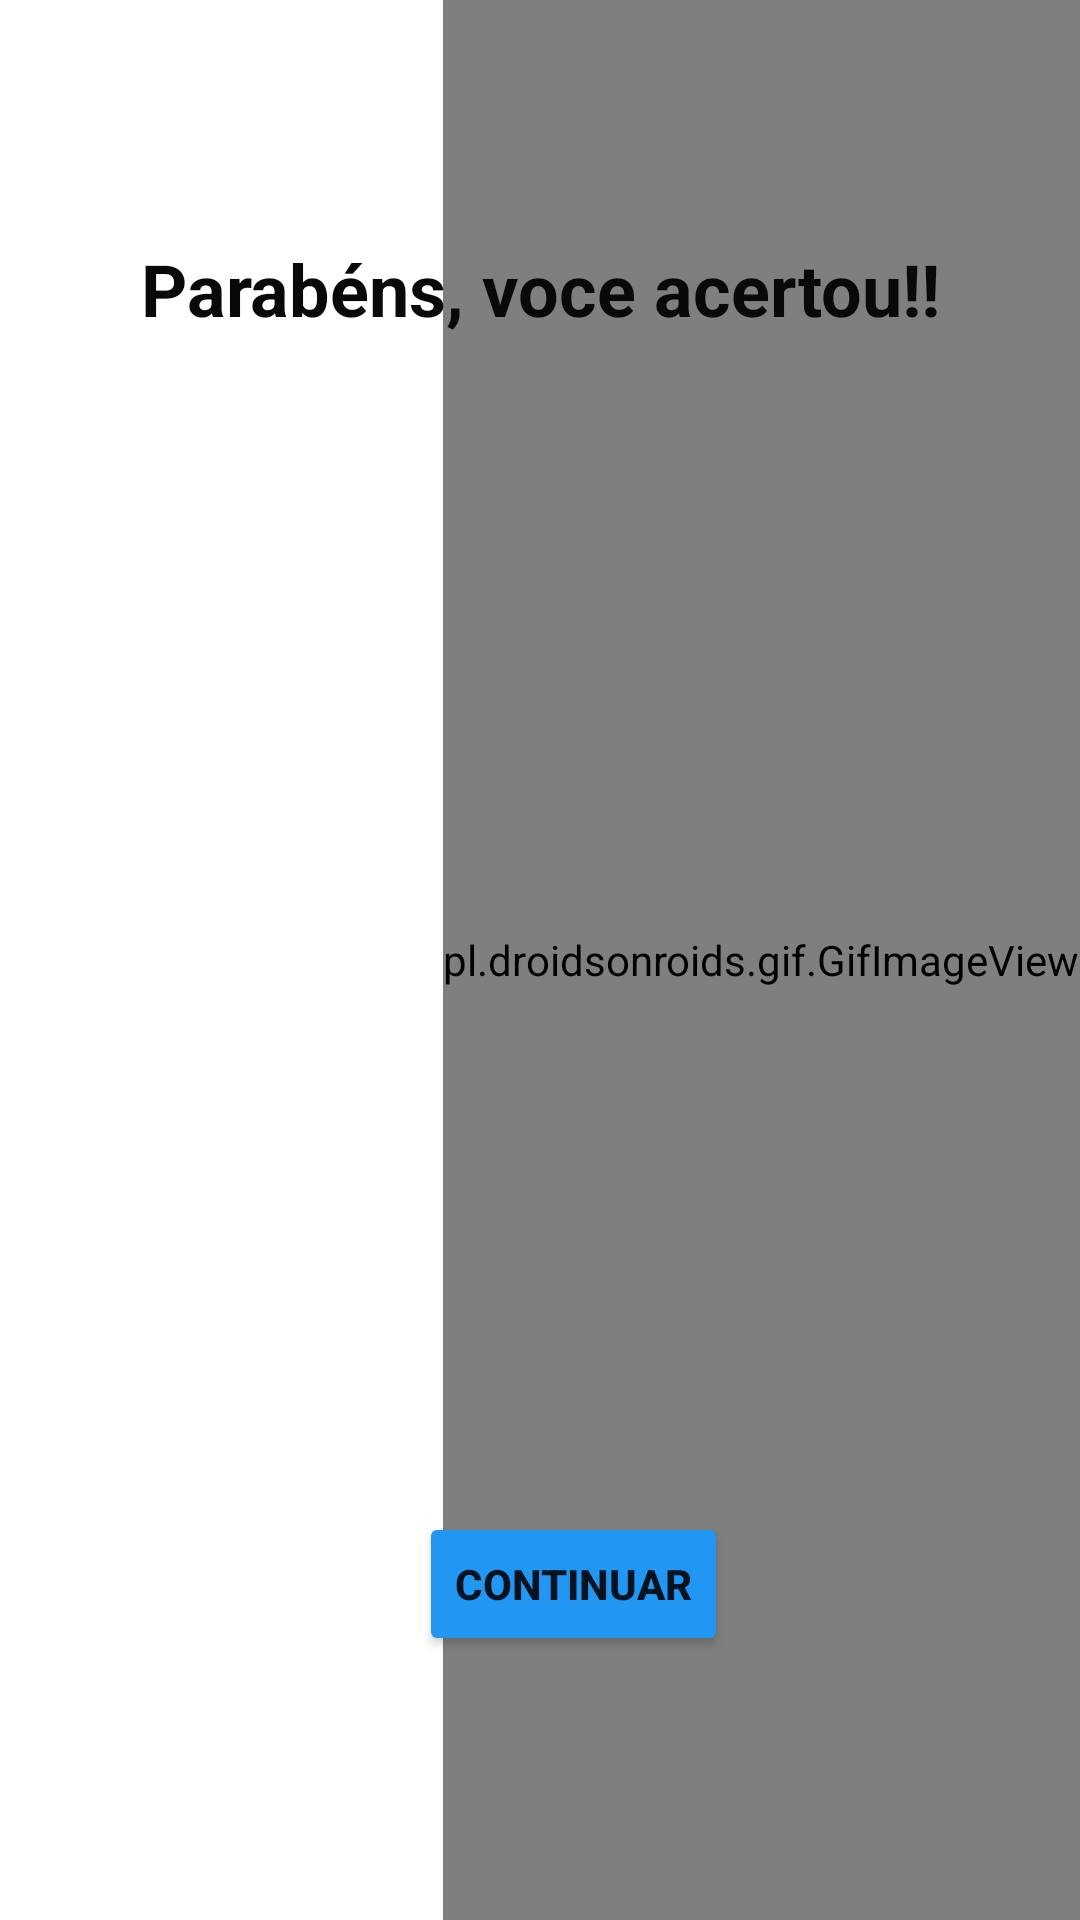

Write the Android layout XML for this screen, with the resource values it uses.
<!-- AndroidManifest.xml: application theme Theme.GuessingGame -->
<!-- res/layout/activity_acertou.xml -->
<?xml version="1.0" encoding="utf-8"?>
<androidx.constraintlayout.widget.ConstraintLayout xmlns:android="http://schemas.android.com/apk/res/android"
    xmlns:app="http://schemas.android.com/apk/res-auto"
    xmlns:tools="http://schemas.android.com/tools"
    android:layout_width="match_parent"
    android:layout_height="match_parent"
    tools:context=".activities.Acertou">


    <Button
        android:id="@+id/voltar"
        android:layout_width="wrap_content"
        android:layout_height="wrap_content"
        android:layout_marginBottom="88dp"
        android:backgroundTint="@color/blue"
        android:onClick="Voltar"
        android:text="@string/continuar2"
        android:textAlignment="center"
        android:textStyle="bold"
        app:layout_constraintBottom_toBottomOf="parent"
        app:layout_constraintEnd_toEndOf="parent"
        app:layout_constraintHorizontal_bias="0.544"
        app:layout_constraintStart_toStartOf="parent"
        tools:ignore="TextContrastCheck" />

    <pl.droidsonroids.gif.GifImageView
        android:id="@+id/gifImageView2"
        android:layout_width="wrap_content"
        android:layout_height="0dp"
        android:src="@drawable/venceu"
        app:layout_constraintBottom_toBottomOf="parent"
        app:layout_constraintEnd_toEndOf="parent"
        app:layout_constraintHorizontal_bias="1.0"
        app:layout_constraintStart_toStartOf="parent"
        app:layout_constraintTop_toTopOf="parent"
        app:layout_constraintVertical_bias="1.0" />

    <TextView
        android:id="@+id/textView8"
        android:layout_width="wrap_content"
        android:layout_height="wrap_content"
        android:layout_marginTop="80dp"
        android:text="@string/continuar"
        android:textAlignment="center"
        android:textColor="#090909"
        android:textSize="24sp"
        android:textStyle="bold"
        app:layout_constraintEnd_toEndOf="parent"
        app:layout_constraintStart_toStartOf="parent"
        app:layout_constraintTop_toTopOf="parent" />

</androidx.constraintlayout.widget.ConstraintLayout>
<!-- resources referenced by this layout -->
<resources>
  <color name="blue">#2196F3</color>
  <!-- drawable venceu: gif bitmap (drawable, 357917 bytes) -->
  <string name="continuar">Parabéns, voce acertou!!</string>
  <string name="continuar2">Continuar</string>
  <style name="Theme.GuessingGame" parent="Theme.MaterialComponents.DayNight.NoActionBar">
          
          <item name="colorPrimary">@color/purple_500</item>
          <item name="colorPrimaryVariant">@color/purple_700</item>
          <item name="colorOnPrimary">@color/white</item>
          
          <item name="colorSecondary">@color/teal_200</item>
          <item name="colorSecondaryVariant">@color/teal_700</item>
          <item name="colorOnSecondary">@color/black</item>
          
          <item name="android:statusBarColor">?attr/colorPrimaryVariant</item>
          
      </style>
  <color name="purple_500">#FF6200EE</color>
  <color name="purple_700">#FF3700B3</color>
  <color name="white">#FFFFFFFF</color>
  <color name="teal_200">#01C2AF</color>
  <color name="teal_700">#FF018786</color>
  <color name="black">#FF000000</color>
</resources>
